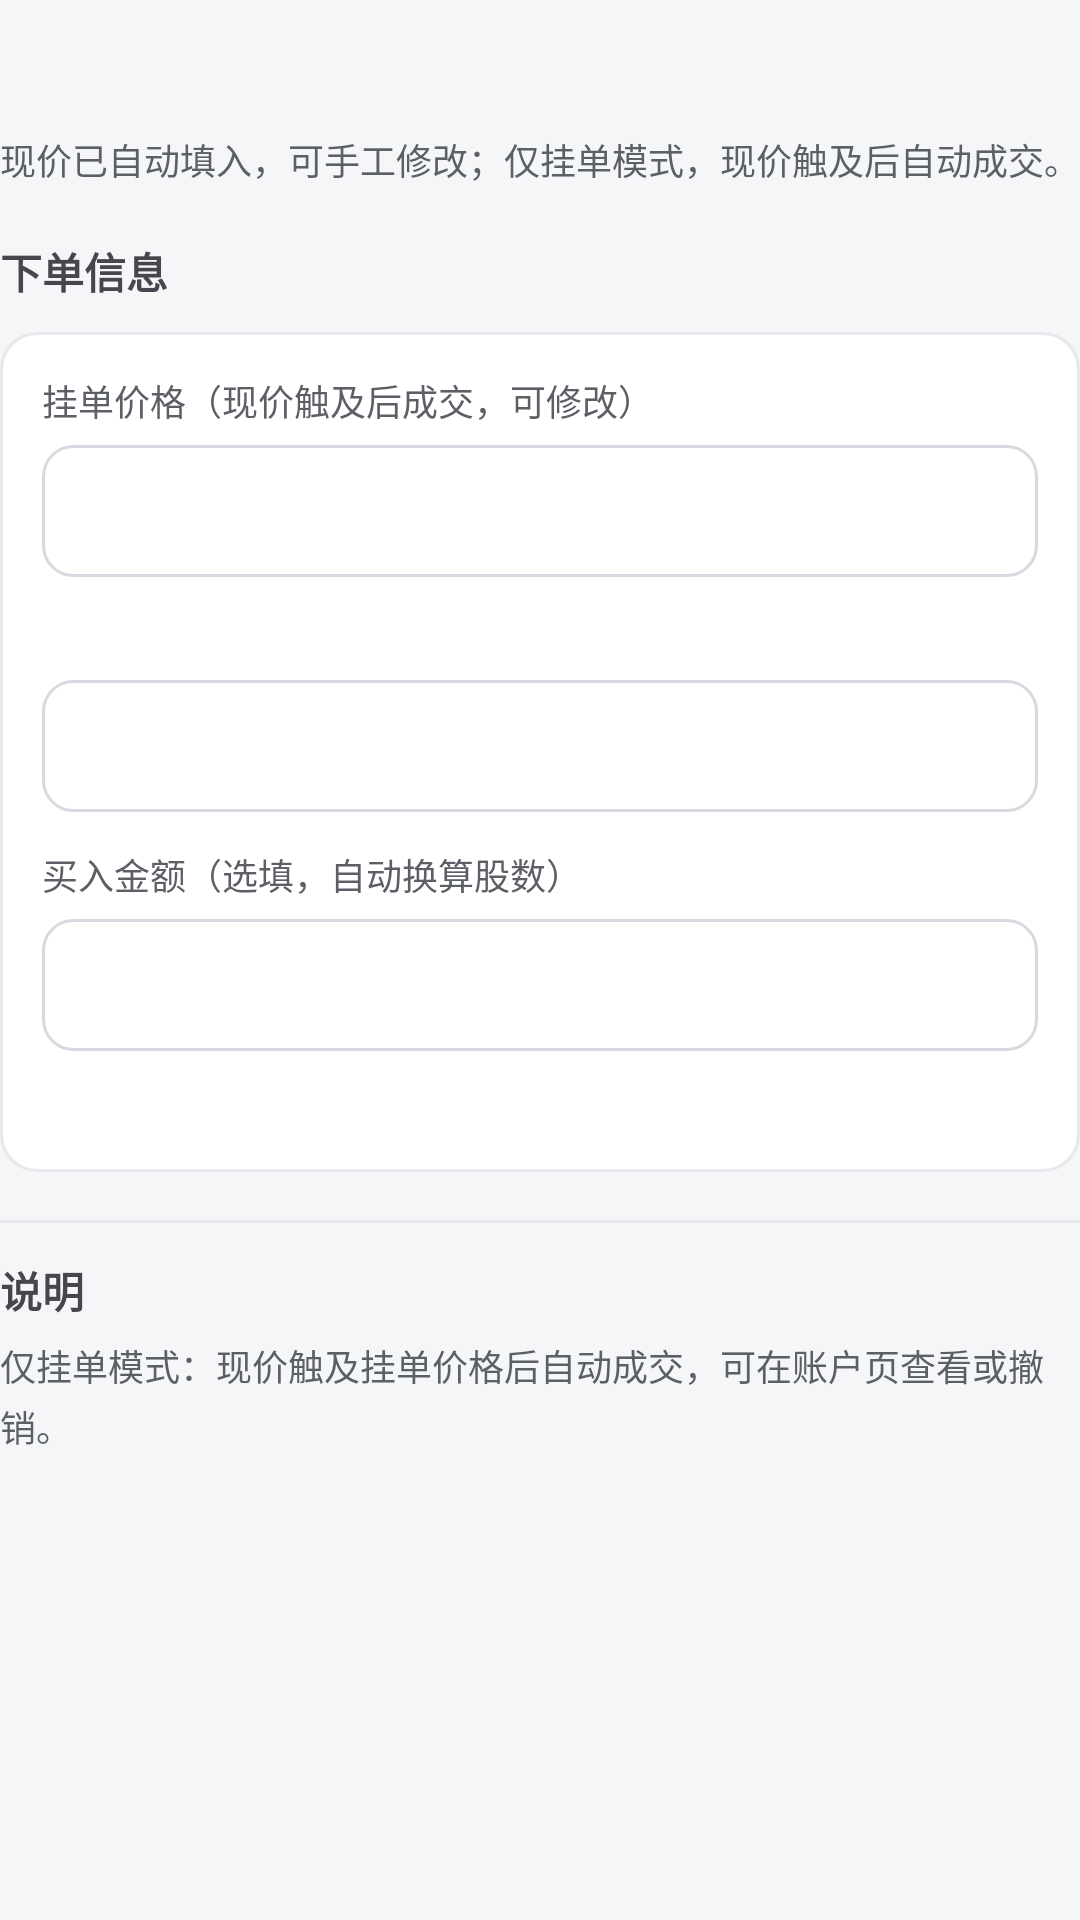

Layout XML and referenced resources for this Android screen:
<!-- AndroidManifest.xml: application theme Theme.QuantApp -->
<!-- res/layout/dialog_manual_trade.xml -->
<?xml version="1.0" encoding="utf-8"?>
<ScrollView xmlns:android="http://schemas.android.com/apk/res/android"
    android:layout_width="match_parent" android:layout_height="wrap_content">

    <LinearLayout android:layout_width="match_parent" android:layout_height="wrap_content"
        android:orientation="vertical" android:paddingTop="2dp" android:paddingBottom="4dp">

        
        <TextView android:id="@+id/tv_manual_badge" android:layout_width="wrap_content"
            android:layout_height="wrap_content"
            android:paddingStart="14dp" android:paddingEnd="14dp"
            android:paddingTop="7dp" android:paddingBottom="7dp"
            android:textSize="15sp" android:textStyle="bold" />
        <TextView android:id="@+id/tv_manual_sub" android:layout_width="match_parent"
            android:layout_height="wrap_content" android:layout_marginTop="8dp" android:textSize="12sp"
            android:textColor="@color/text_secondary"
            android:text="现价已自动填入，可手工修改；仅挂单模式，现价触及后自动成交。" />

        
        <TextView android:id="@+id/tv_manual_section" android:layout_width="wrap_content"
            android:layout_height="wrap_content" android:layout_marginTop="18dp"
            android:text="下单信息" android:textSize="14sp" android:textStyle="bold" />
        <LinearLayout android:layout_width="match_parent" android:layout_height="wrap_content"
            android:orientation="vertical" android:layout_marginTop="10dp"
            android:padding="14dp" android:background="@drawable/bg_card">
        <TextView android:layout_width="wrap_content" android:layout_height="wrap_content"
            android:text="挂单价格（现价触及后成交，可修改）"
            android:textSize="12sp" android:textColor="@color/text_secondary" />
        <EditText android:id="@+id/et_price_dialog" android:layout_width="match_parent"
            android:layout_height="44dp" android:layout_marginTop="6dp"
            android:minHeight="0dp" android:paddingStart="12dp" android:paddingEnd="12dp"
            android:background="@drawable/bg_input"
            android:textSize="13sp" android:textColor="@color/text_primary"
            android:textColorHint="@color/text_hint" android:inputType="numberDecimal"
            android:importantForAutofill="no" />
        <TextView android:id="@+id/tv_label_qty" android:layout_width="wrap_content"
            android:layout_height="wrap_content" android:layout_marginTop="12dp"
            android:textSize="12sp" android:textColor="@color/text_secondary" />
        <EditText android:id="@+id/et_qty_dialog" android:layout_width="match_parent"
            android:layout_height="44dp" android:layout_marginTop="6dp"
            android:minHeight="0dp" android:paddingStart="12dp" android:paddingEnd="12dp"
            android:background="@drawable/bg_input"
            android:textSize="13sp" android:textColor="@color/text_primary"
            android:textColorHint="@color/text_hint" android:inputType="number"
            android:importantForAutofill="no" />
        <TextView android:id="@+id/tv_label_amount" android:layout_width="wrap_content"
            android:layout_height="wrap_content" android:layout_marginTop="12dp"
            android:text="买入金额（选填，自动换算股数）" android:textSize="12sp"
            android:textColor="@color/text_secondary" />
        <EditText android:id="@+id/et_amount_dialog" android:layout_width="match_parent"
            android:layout_height="44dp" android:layout_marginTop="6dp"
            android:minHeight="0dp" android:paddingStart="12dp" android:paddingEnd="12dp"
            android:background="@drawable/bg_input"
            android:textSize="13sp" android:textColor="@color/text_primary"
            android:textColorHint="@color/text_hint" android:inputType="numberDecimal"
            android:importantForAutofill="no" />
        <TextView android:id="@+id/tv_trade_hint" android:layout_width="match_parent"
            android:layout_height="wrap_content" android:layout_marginTop="10dp"
            android:textSize="12sp" android:textColor="@color/text_secondary" />
        </LinearLayout>

        <View android:layout_width="match_parent" android:layout_height="1dp"
            android:layout_marginTop="16dp" android:layout_marginBottom="12dp"
            android:background="@color/divider" />

        
        <TextView android:id="@+id/tv_manual_section2" android:layout_width="wrap_content"
            android:layout_height="wrap_content" android:text="说明" android:textSize="14sp"
            android:textStyle="bold" />
        <TextView android:id="@+id/tv_manual_note" android:layout_width="match_parent"
            android:layout_height="wrap_content" android:layout_marginTop="6dp" android:textSize="12sp"
            android:textColor="@color/text_secondary" android:lineSpacingExtra="3dp"
            android:text="仅挂单模式：现价触及挂单价格后自动成交，可在账户页查看或撤销。" />
    </LinearLayout>
</ScrollView>
<!-- resources referenced by this layout -->
<resources>
  <color name="divider">#E6E8EB</color>
  <color name="text_hint">#9AA0A6</color>
  <color name="text_primary">#1A1A1A</color>
  <color name="text_secondary">#5C5F66</color>
  <!-- drawable bg_card (drawable) -->
  <?xml version="1.0" encoding="utf-8"?>
  <shape xmlns:android="http://schemas.android.com/apk/res/android" android:shape="rectangle">
      <solid android:color="@color/card_bg" />
      <corners android:radius="12dp" />
      <stroke android:width="1dp" android:color="@color/divider" />
  </shape>
  <!-- drawable bg_input (drawable) -->
  <?xml version="1.0" encoding="utf-8"?>
  <selector xmlns:android="http://schemas.android.com/apk/res/android">
      <item android:state_focused="true">
          <shape android:shape="rectangle">
              <solid android:color="?attr/inputActiveBg" />
              <corners android:radius="10dp" />
              <stroke android:width="1.5dp" android:color="?attr/inputFocusBorder" />
          </shape>
      </item>
      <item>
          <shape android:shape="rectangle">
              <solid android:color="@color/input_bg" />
              <corners android:radius="10dp" />
              <stroke android:width="1dp" android:color="@color/input_border" />
          </shape>
      </item>
  </selector>
  <style name="Theme.QuantApp" parent="Theme.Material3.DayNight.NoActionBar">
          <item name="colorPrimary">@color/brand</item>
          <item name="colorPrimaryVariant">@color/brand_dark</item>
          <item name="colorOnPrimary">@color/on_brand</item>
          <item name="android:statusBarColor">@color/brand_dark</item>
          <item name="android:windowBackground">@color/bg</item>
  
          
          <item name="brand">@color/brand</item>
          <item name="brandDark">@color/brand_dark</item>
          <item name="brandPressed">@color/brand_pressed</item>
          <item name="onBrand">@color/on_brand</item>
          <item name="inputFocusBorder">@color/input_focus_border</item>
          <item name="inputActiveBg">@color/input_active_bg</item>
          <item name="navActive">@color/nav_active</item>
          <item name="segActiveText">@color/seg_active_text</item>
          <item name="indicatorActiveText">@color/text_primary</item>
  
          
          <item name="dialogActionOnPrimary">@color/on_brand</item>
          <item name="dialogActionOnSecondary">@color/text_primary</item>
          <item name="dialogActionSecondaryBg">@color/seg_active_bg</item>
          <item name="dialogActionSecondaryBgPressed">@color/seg_bg</item>
          <item name="dialogConfirmText">@color/on_brand</item>
      </style>
  <color name="card_bg">#FFFFFF</color>
  <color name="input_bg">#FFFFFF</color>
  <color name="input_border">#D7DAE0</color>
  <color name="brand">#EDEFF2</color>
  <color name="brand_dark">#D8DCE2</color>
  <color name="on_brand">#2B2F36</color>
  <color name="bg">#F5F6F8</color>
  <color name="brand_pressed">#D8DCE2</color>
  <color name="input_focus_border">#9AA2AC</color>
  <color name="input_active_bg">#F4F5F7</color>
  <color name="nav_active">#2B2F36</color>
  <color name="seg_active_text">#2B2F36</color>
  <color name="seg_active_bg">#FFFFFF</color>
  <color name="seg_bg">#F0F1F3</color>
</resources>
